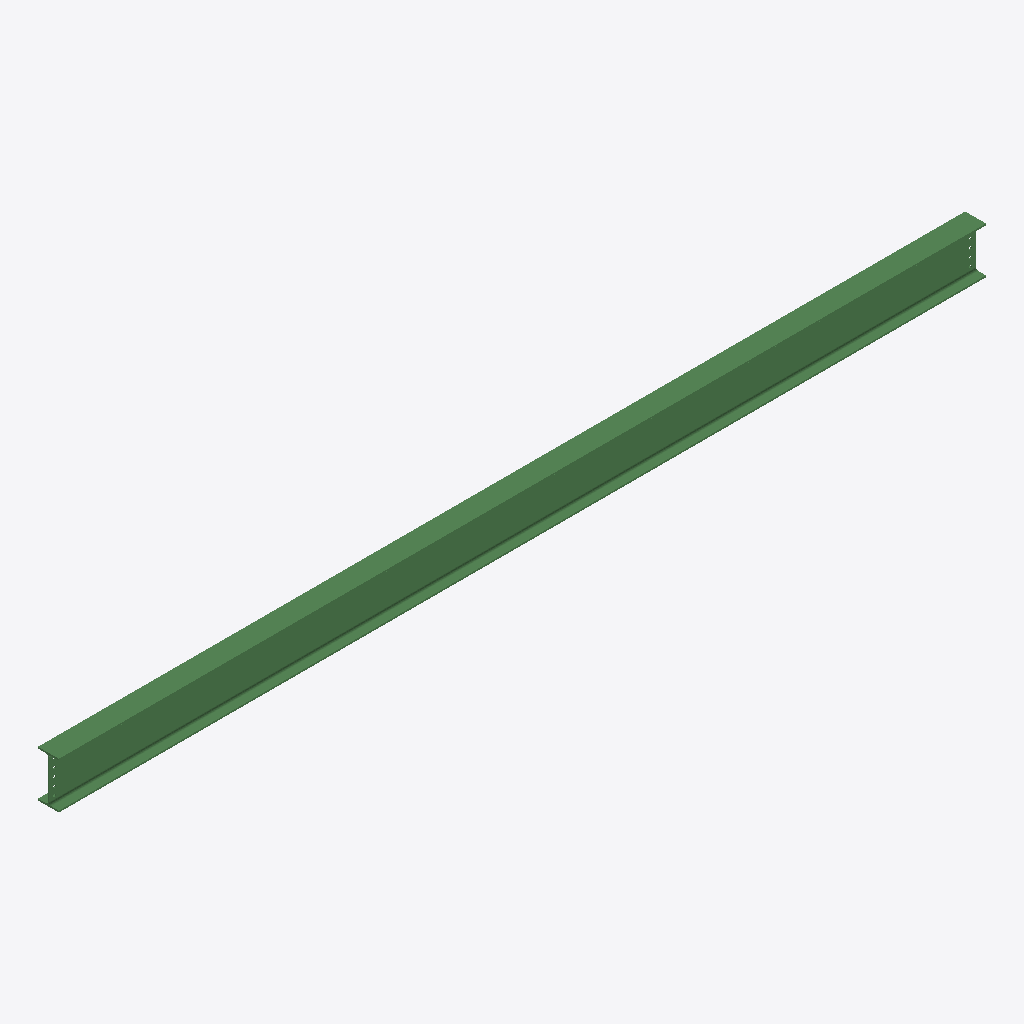
Isometric view of an IFC building model (IFC-SPF (STEP), schema IFC2X3, length unit millimetre), seen from the south-west, elements coloured by IFC class: 1 beam (green).
Extent 8.0 m × 0.2 m × 0.4 m (x, y, z). Storeys (1): Undefined at 0.00 m. Elements (1): 1 IfcBeam.

HEADER;
FILE_DESCRIPTION(('ViewDefinition[AISC_Steel_Detailing]','Option [BaseQuantities:Off]','Option [GridExport:On]','Option [Assemblies:Off]','Option [Bolts:On]','Option [Rebars:On]','Option [PourObjects:Off]','Option [Welds:On]','Option [SurfaceTreatments:On]','Option [LocationBy:0]','Option [ViewColors:Off]','Option [SectionedSpine:Off]','[2 more]'),'2;1');
FILE_NAME('b_1195_Qty_1.ifc','2026-05-16T11:53:15',('GIOVANNIPC\\gcorrea'),('Structural Designer'),'IFC Database version: Work','Tekla Structures 2020 Service Pack 5, IFC Export','');
FILE_SCHEMA(('IFC2X3'));
ENDSEC;
DATA;
#37=IFCPROJECT('2G7ZFDNE16yBDU14FA92Me',#5,'Proyecto',$,$,$,$,(#11),#36);
#39=IFCSITE('2xvEzEinjBTea80yOTcujY',#5,'Obra',$,$,#38,$,$,.ELEMENT.,$,$,$,$,$);
#41=IFCBUILDING('1GJITHJznAafgQQqaS5s1l',#5,'Undefined',$,$,#40,$,$,.ELEMENT.,$,$,$);
#43=IFCBUILDINGSTOREY('29hdEUCErFze9E_VIAceOd',#5,'Undefined',$,$,#42,$,$,.ELEMENT.,0.0);
#74=IFCBEAM('2Mo6TFpBHEJ8xqxvtMkrz7',#44,'BEAM','IPE400','IPE400',#48,#73,'ID96c8674f-ccb4-4e4c-8ef4-ef9dd6bb5f47');
ENDSEC;
